Run: headless pygame with SDL's dummy video driver; simulated clock (each Clock.tick advances the game by its frame time, no real sleeping); random seed 0; keys injected as events and as key.get_pressed() state; mouse plan: one left click at the window centre at the start of phase 2, then a move to the lower-right quarter at the start of phase 3.
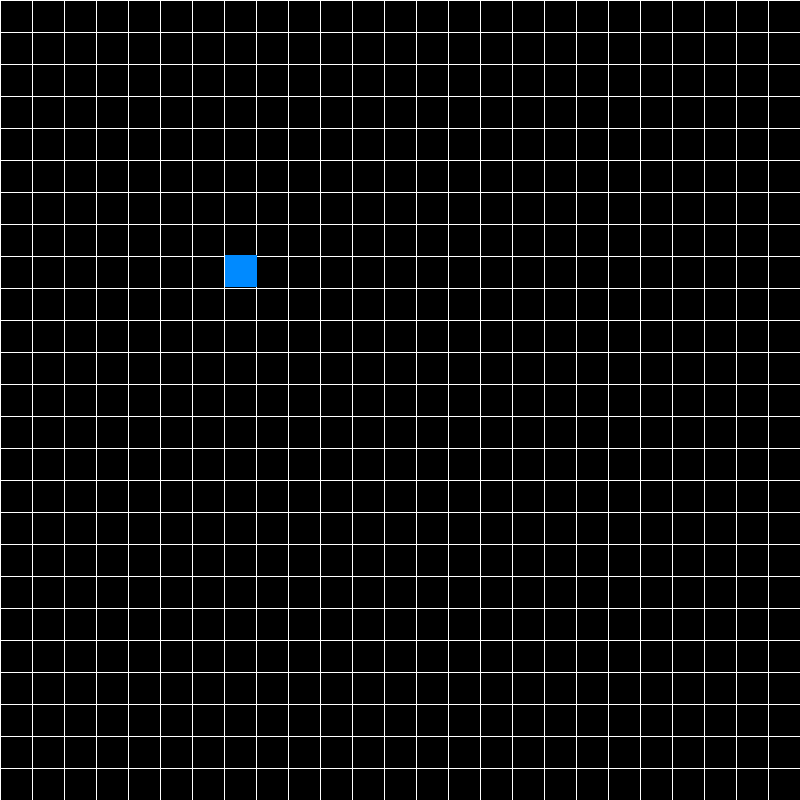
Frame 1 of 4 · flips 1–60 · no input
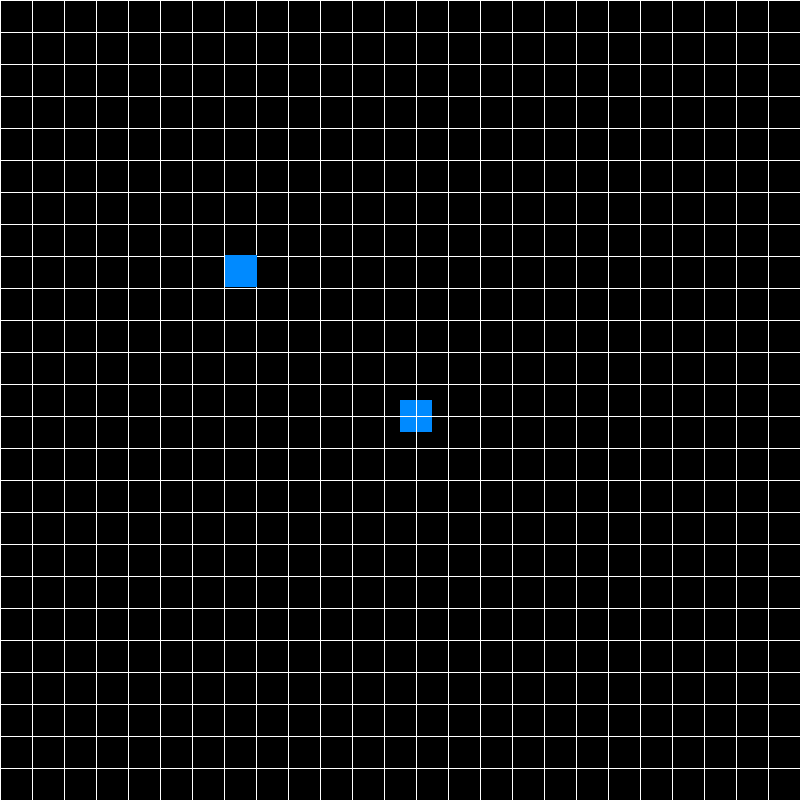
Frame 2 of 4 · flips 61–180 · clicked the window centre · tapped SPACE, RETURN · held RIGHT (→), D
Frame 3 of 4 · flips 181–300 · moved the mouse to the lower-right quarter · held DOWN (↓), S · screen unchanged from frame 2, image omitted
Frame 4 of 4 · flips 301–420 · held LEFT (←), A, UP (↑), W · screen unchanged from frame 3, image omitted

The pygame program that drew these frames:

# Conways game of life

import pygame

# Set up
pygame.init()
WIN = pygame.display.set_mode((800,800))
pygame.display.set_caption("Game of Life")


# GRID 
GRID = [[i for i in range(25)] for j in range(25)]



# NEED TO GET POINTER (X,Y), IF CLICK DETECTED, SQUARE WITH THOSE COORDINATES ARE NOW COLORED

# HIGHLIGHT BLOCK CURSER IS OVER 

# NEED TO DO 1s/0s for GRID Linked List so that we can do evaluations for the actual game rules


def draw():
    for i in GRID:
        for j in i:


            # fix this shit looking like its up and to the right 4 or 5 too many pixels
            pygame.draw.rect(WIN, (0,138,255), pygame.Rect(225, 255, 32, 32))   # delete

            pygame.draw.line(WIN, (255,255,255), (j * 32, 0), (j * 32, 800))
            pygame.draw.line(WIN, (255,255,255), (0, j * 32), (800, j * 32))



def main():
    run = True


    while run:
        mouse_x,mouse_y = pygame.mouse.get_pos()
        for event in pygame.event.get():
            if event.type == pygame.QUIT:
                run = False
            if event.type == pygame.MOUSEBUTTONDOWN:

                # Fix this 

                print("click")
                x_pos = mouse_x - (mouse_x % 25)
                y_pos = mouse_y - (mouse_y % 25)
                pygame.draw.rect(WIN, (0,138,255), pygame.Rect(x_pos, y_pos, 32, 32))

                print((mouse_x,mouse_y), (x_pos, y_pos))


        draw()
        
        pygame.display.update()


main()
